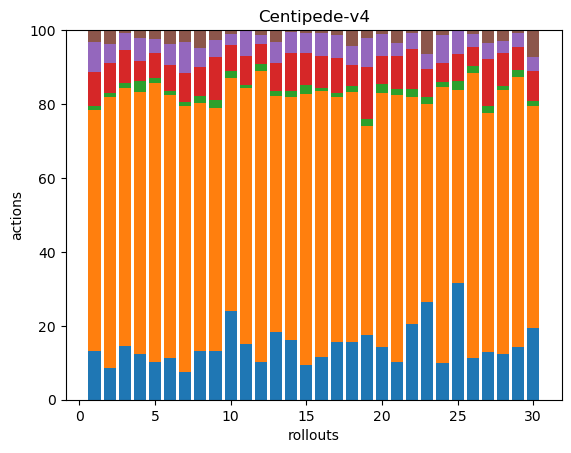

Data behind this chart, as committed beside it:
95, 465, 8, 65, 59, 22, 0, 0, 0, 0, 0, 0, 0, 0, 0, 0, 0, 0
43, 371, 6, 41, 26, 19, 0, 0, 0, 0, 0, 0, 0, 0, 0, 0, 0, 0
51, 246, 5, 31, 16, 3, 0, 0, 0, 0, 0, 0, 0, 0, 0, 0, 0, 0
38, 220, 9, 17, 19, 7, 0, 0, 0, 0, 0, 0, 0, 0, 0, 0, 0, 0
33, 245, 4, 22, 12, 8, 0, 0, 0, 0, 0, 0, 0, 0, 0, 0, 0, 0
48, 306, 5, 30, 25, 16, 0, 0, 0, 0, 0, 0, 0, 0, 0, 0, 0, 0
59, 568, 8, 62, 66, 26, 0, 0, 0, 0, 0, 0, 0, 0, 0, 0, 0, 0
64, 327, 9, 38, 25, 24, 0, 0, 0, 0, 0, 0, 0, 0, 0, 0, 0, 0
54, 270, 8, 48, 19, 11, 0, 0, 0, 0, 0, 0, 0, 0, 0, 0, 0, 0
48, 125, 4, 14, 6, 2, 0, 0, 0, 0, 0, 0, 0, 0, 0, 0, 0, 0
46, 210, 3, 24, 21, 0, 0, 0, 0, 0, 0, 0, 0, 0, 0, 0, 0, 0
40, 307, 7, 21, 10, 5, 0, 0, 0, 0, 0, 0, 0, 0, 0, 0, 0, 0
39, 135, 3, 16, 12, 7, 0, 0, 0, 0, 0, 0, 0, 0, 0, 0, 0, 0
42, 172, 4, 27, 15, 1, 0, 0, 0, 0, 0, 0, 0, 0, 0, 0, 0, 0
32, 250, 8, 30, 18, 3, 0, 0, 0, 0, 0, 0, 0, 0, 0, 0, 0, 0
40, 250, 3, 30, 21, 3, 0, 0, 0, 0, 0, 0, 0, 0, 0, 0, 0, 0
37, 156, 3, 22, 15, 3, 0, 0, 0, 0, 0, 0, 0, 0, 0, 0, 0, 0
39, 170, 4, 14, 13, 11, 0, 0, 0, 0, 0, 0, 0, 0, 0, 0, 0, 0
33, 106, 4, 26, 15, 4, 0, 0, 0, 0, 0, 0, 0, 0, 0, 0, 0, 0
50, 240, 8, 27, 20, 4, 0, 0, 0, 0, 0, 0, 0, 0, 0, 0, 0, 0
48, 336, 7, 42, 16, 16, 0, 0, 0, 0, 0, 0, 0, 0, 0, 0, 0, 0
49, 146, 5, 26, 10, 2, 0, 0, 0, 0, 0, 0, 0, 0, 0, 0, 0, 0
45, 92, 3, 13, 7, 11, 0, 0, 0, 0, 0, 0, 0, 0, 0, 0, 0, 0
38, 284, 6, 19, 29, 5, 0, 0, 0, 0, 0, 0, 0, 0, 0, 0, 0, 0
39, 64, 3, 9, 8, 0, 0, 0, 0, 0, 0, 0, 0, 0, 0, 0, 0, 0
59, 407, 10, 27, 18, 6, 0, 0, 0, 0, 0, 0, 0, 0, 0, 0, 0, 0
69, 344, 11, 68, 23, 18, 0, 0, 0, 0, 0, 0, 0, 0, 0, 0, 0, 0
44, 251, 4, 31, 12, 10, 0, 0, 0, 0, 0, 0, 0, 0, 0, 0, 0, 0
34, 174, 4, 15, 9, 2, 0, 0, 0, 0, 0, 0, 0, 0, 0, 0, 0, 0
80, 248, 6, 33, 16, 30, 0, 0, 0, 0, 0, 0, 0, 0, 0, 0, 0, 0
